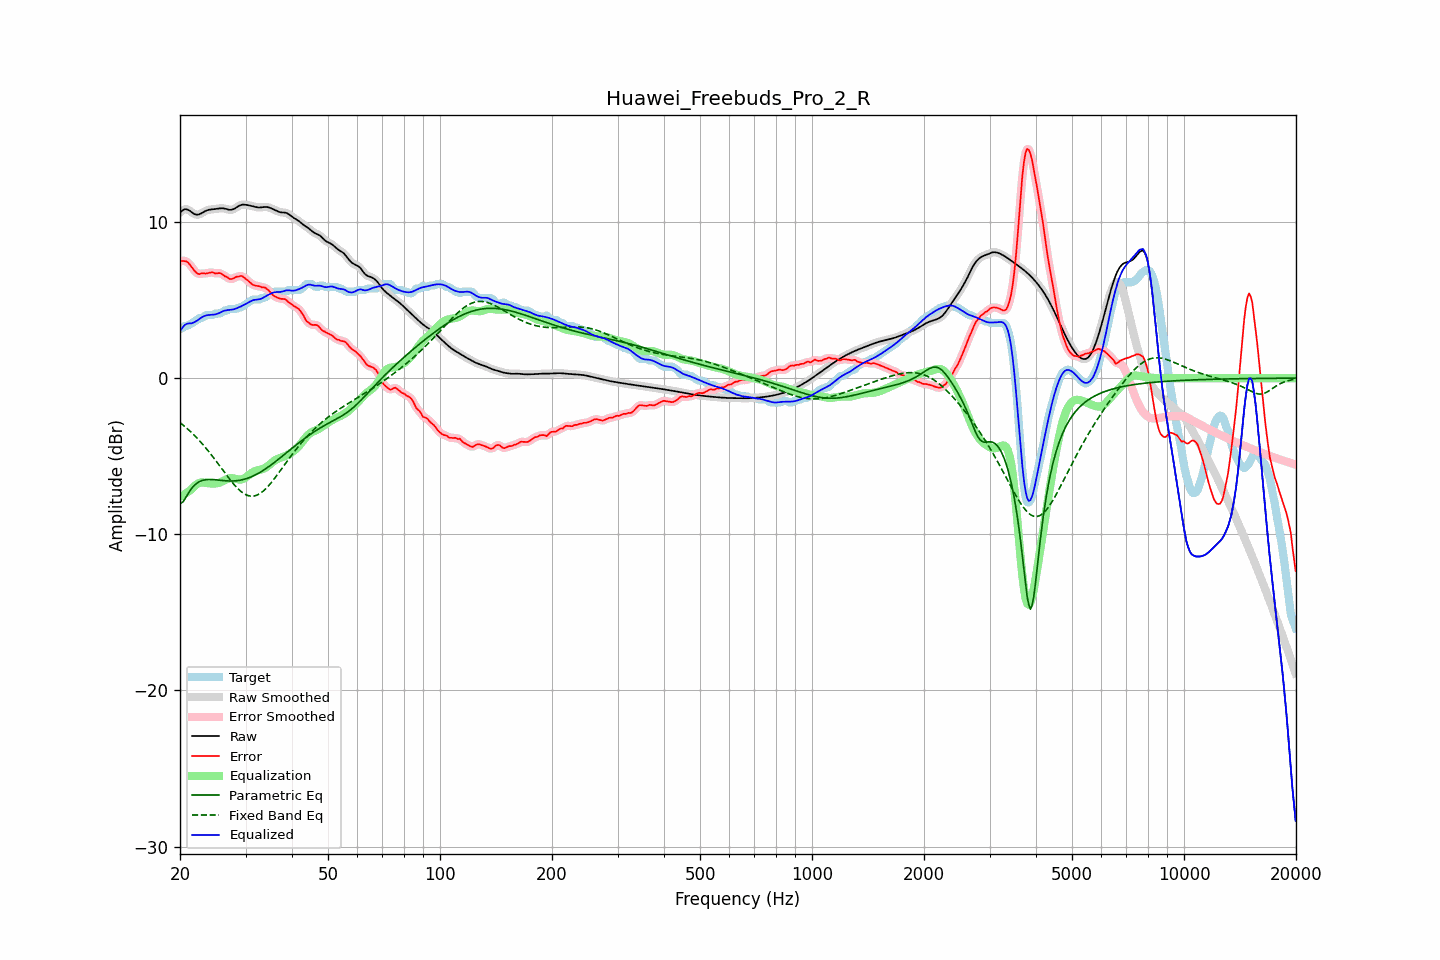

Source data for this figure (header and first rows):
frequency, raw, error, smoothed, error_smoothed, equalization, parametric_eq, fixed_band_eq, equalized_raw, equalized_smoothed, target
20.00, 10.60, 7.46, 10.60, 7.46, -7.60, -8.04, -2.85, 3.00, 3.00, 3.14
20.20, 10.69, 7.51, 10.70, 7.50, -7.54, -7.98, -2.93, 3.16, 3.16, 3.19
20.40, 10.77, 7.50, 10.77, 7.51, -7.48, -7.91, -3.01, 3.29, 3.29, 3.27
20.61, 10.82, 7.48, 10.81, 7.50, -7.42, -7.75, -3.10, 3.40, 3.39, 3.34
20.81, 10.81, 7.48, 10.81, 7.46, -7.35, -7.58, -3.19, 3.46, 3.46, 3.34
21.02, 10.78, 7.40, 10.78, 7.39, -7.28, -7.41, -3.28, 3.50, 3.50, 3.38
21.23, 10.72, 7.28, 10.72, 7.29, -7.21, -7.24, -3.37, 3.51, 3.51, 3.44
21.44, 10.65, 7.15, 10.65, 7.15, -7.14, -7.10, -3.47, 3.51, 3.51, 3.50
21.66, 10.57, 7.02, 10.57, 7.01, -7.02, -6.96, -3.57, 3.55, 3.55, 3.55
21.87, 10.50, 6.88, 10.51, 6.88, -6.92, -6.86, -3.67, 3.58, 3.59, 3.63
22.09, 10.47, 6.77, 10.47, 6.77, -6.83, -6.76, -3.78, 3.64, 3.64, 3.70
22.31, 10.47, 6.69, 10.47, 6.70, -6.76, -6.70, -3.88, 3.71, 3.71, 3.77
22.54, 10.49, 6.65, 10.49, 6.68, -6.71, -6.63, -3.99, 3.78, 3.79, 3.84
22.76, 10.54, 6.70, 10.54, 6.69, -6.68, -6.59, -4.11, 3.85, 3.86, 3.84
22.99, 10.60, 6.71, 10.60, 6.70, -6.68, -6.55, -4.22, 3.92, 3.92, 3.88
23.22, 10.66, 6.72, 10.66, 6.71, -6.69, -6.52, -4.34, 3.97, 3.97, 3.94
23.45, 10.71, 6.69, 10.71, 6.71, -6.71, -6.50, -4.47, 4.01, 4.00, 4.02
23.69, 10.75, 6.72, 10.75, 6.72, -6.72, -6.49, -4.59, 4.03, 4.03, 4.04
23.92, 10.78, 6.74, 10.78, 6.74, -6.73, -6.49, -4.72, 4.05, 4.05, 4.04
24.16, 10.80, 6.76, 10.80, 6.76, -6.74, -6.49, -4.85, 4.06, 4.06, 4.04
24.40, 10.81, 6.77, 10.81, 6.76, -6.75, -6.49, -4.98, 4.06, 4.06, 4.04
24.65, 10.82, 6.75, 10.82, 6.74, -6.75, -6.50, -5.11, 4.07, 4.07, 4.07
24.89, 10.83, 6.70, 10.83, 6.72, -6.74, -6.51, -5.25, 4.09, 4.09, 4.13
25.14, 10.84, 6.71, 10.85, 6.72, -6.73, -6.52, -5.38, 4.11, 4.11, 4.14
25.39, 10.86, 6.72, 10.86, 6.72, -6.71, -6.53, -5.52, 4.15, 4.15, 4.14
25.65, 10.87, 6.72, 10.87, 6.71, -6.67, -6.54, -5.66, 4.20, 4.20, 4.15
25.91, 10.88, 6.66, 10.88, 6.66, -6.63, -6.55, -5.80, 4.25, 4.25, 4.21
26.16, 10.87, 6.59, 10.87, 6.60, -6.58, -6.56, -5.94, 4.30, 4.29, 4.28
26.43, 10.85, 6.52, 10.85, 6.54, -6.53, -6.57, -6.08, 4.33, 4.33, 4.34
26.69, 10.82, 6.49, 10.82, 6.47, -6.48, -6.58, -6.22, 4.35, 4.35, 4.34
26.96, 10.80, 6.42, 10.80, 6.41, -6.44, -6.58, -6.35, 4.36, 4.36, 4.37
27.23, 10.78, 6.34, 10.78, 6.37, -6.41, -6.59, -6.48, 4.37, 4.37, 4.44
27.50, 10.78, 6.35, 10.78, 6.35, -6.40, -6.59, -6.61, 4.38, 4.38, 4.44
27.77, 10.81, 6.37, 10.81, 6.37, -6.41, -6.58, -6.74, 4.40, 4.40, 4.44
28.05, 10.86, 6.42, 10.86, 6.43, -6.43, -6.58, -6.86, 4.42, 4.43, 4.44
28.33, 10.93, 6.49, 10.92, 6.47, -6.46, -6.57, -6.97, 4.47, 4.46, 4.44
28.62, 10.99, 6.50, 10.99, 6.51, -6.48, -6.56, -7.08, 4.51, 4.51, 4.49
28.90, 11.05, 6.51, 11.05, 6.53, -6.50, -6.54, -7.17, 4.55, 4.55, 4.54
29.19, 11.09, 6.55, 11.09, 6.53, -6.49, -6.53, -7.26, 4.60, 4.60, 4.54
29.48, 11.11, 6.51, 11.11, 6.50, -6.47, -6.50, -7.34, 4.65, 4.64, 4.61
29.78, 11.11, 6.43, 11.11, 6.44, -6.42, -6.48, -7.41, 4.69, 4.70, 4.68
30.08, 11.10, 6.35, 11.10, 6.35, -6.35, -6.45, -7.46, 4.75, 4.75, 4.75
30.38, 11.08, 6.27, 11.08, 6.27, -6.27, -6.41, -7.51, 4.81, 4.81, 4.81
30.68, 11.06, 6.18, 11.06, 6.18, -6.19, -6.38, -7.54, 4.87, 4.87, 4.88
30.99, 11.04, 6.09, 11.04, 6.09, -6.11, -6.34, -7.56, 4.93, 4.93, 4.95
31.30, 11.01, 6.00, 11.01, 6.01, -6.04, -6.29, -7.56, 4.97, 4.97, 5.01
31.61, 10.99, 5.95, 10.99, 5.95, -5.98, -6.24, -7.55, 5.00, 5.00, 5.04
31.93, 10.96, 5.92, 10.96, 5.92, -5.94, -6.19, -7.52, 5.02, 5.02, 5.04
32.24, 10.94, 5.90, 10.94, 5.91, -5.91, -6.14, -7.49, 5.03, 5.03, 5.04
32.57, 10.93, 5.89, 10.93, 5.88, -5.88, -6.08, -7.43, 5.04, 5.05, 5.04
32.89, 10.93, 5.87, 10.93, 5.86, -5.86, -6.02, -7.37, 5.07, 5.07, 5.06
33.22, 10.94, 5.81, 10.94, 5.84, -5.83, -5.96, -7.30, 5.11, 5.11, 5.14
33.55, 10.96, 5.82, 10.95, 5.81, -5.80, -5.89, -7.22, 5.16, 5.16, 5.14
33.89, 10.96, 5.79, 10.96, 5.77, -5.74, -5.82, -7.12, 5.22, 5.22, 5.17
34.23, 10.96, 5.72, 10.96, 5.72, -5.68, -5.75, -7.02, 5.28, 5.28, 5.24
34.57, 10.94, 5.63, 10.94, 5.63, -5.60, -5.68, -6.90, 5.34, 5.34, 5.31
34.92, 10.90, 5.53, 10.91, 5.52, -5.52, -5.61, -6.79, 5.39, 5.39, 5.38
35.27, 10.86, 5.41, 10.86, 5.41, -5.43, -5.53, -6.66, 5.44, 5.44, 5.45
35.62, 10.82, 5.30, 10.82, 5.31, -5.34, -5.45, -6.53, 5.47, 5.47, 5.52
35.97, 10.77, 5.23, 10.77, 5.23, -5.27, -5.37, -6.40, 5.50, 5.50, 5.54
... 635 more rows
